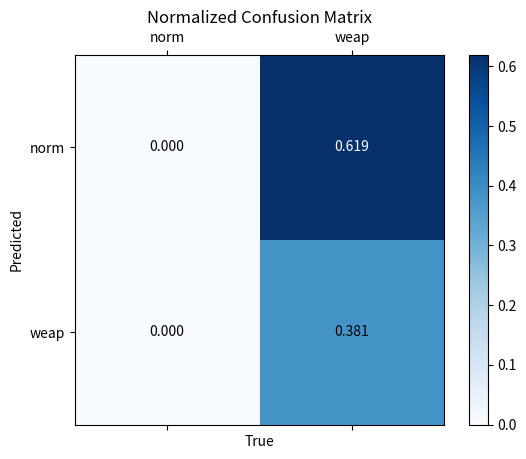

This chart was generated by the following Python code:
import matplotlib.pyplot as plt
import matplotlib.image as mpimg
import numpy as np

# Load the image to get the confusion matrix values
# img = mpimg.imread('/mnt/data/confusion_matrix.png')

# Display the image for visual confirmation
# plt.imshow(img)
# plt.axis('off')  # Turn off axis
# plt.show()

# Values from the provided confusion matrix image
# True Positive (TP): 475 (norm predicted as norm)
# False Positive (FP): 48 (weap predicted as norm)
# False Negative (FN): 790 (norm predicted as weap)
# True Negative (TN): 731 (weap predicted as weap)

# Calculate the total number of predictions
total = 1265+779

# Create the normalized confusion matrix
normalized_matrix = np.array([
    [0, 1265],
    [0, 779]
]) / total

# Now we can plot the normalized matrix
fig, ax = plt.subplots()

# Create the heatmap for the normalized confusion matrix
cax = ax.matshow(normalized_matrix, cmap=plt.cm.Blues)

# Add color bar
plt.colorbar(cax)

# Add the normalized values as text in the center of the cells
for (i, j), val in np.ndenumerate(normalized_matrix):
    ax.text(j, i, f"{val:.3f}", ha='center', va='center', color='black' if normalized_matrix[i, j] < 0.5 else 'white')

# We don't have the labels from the image, but we'll assume they are the same as in the provided image.
ax.set_xticklabels(['', 'norm', 'weap'])
ax.set_yticklabels(['', 'norm', 'weap'])
ax.set_xlabel('True')
ax.set_ylabel('Predicted')
ax.set_title('Normalized Confusion Matrix')

# Remove the grid lines
ax.grid(False)

# Show the plot
plt.show()
